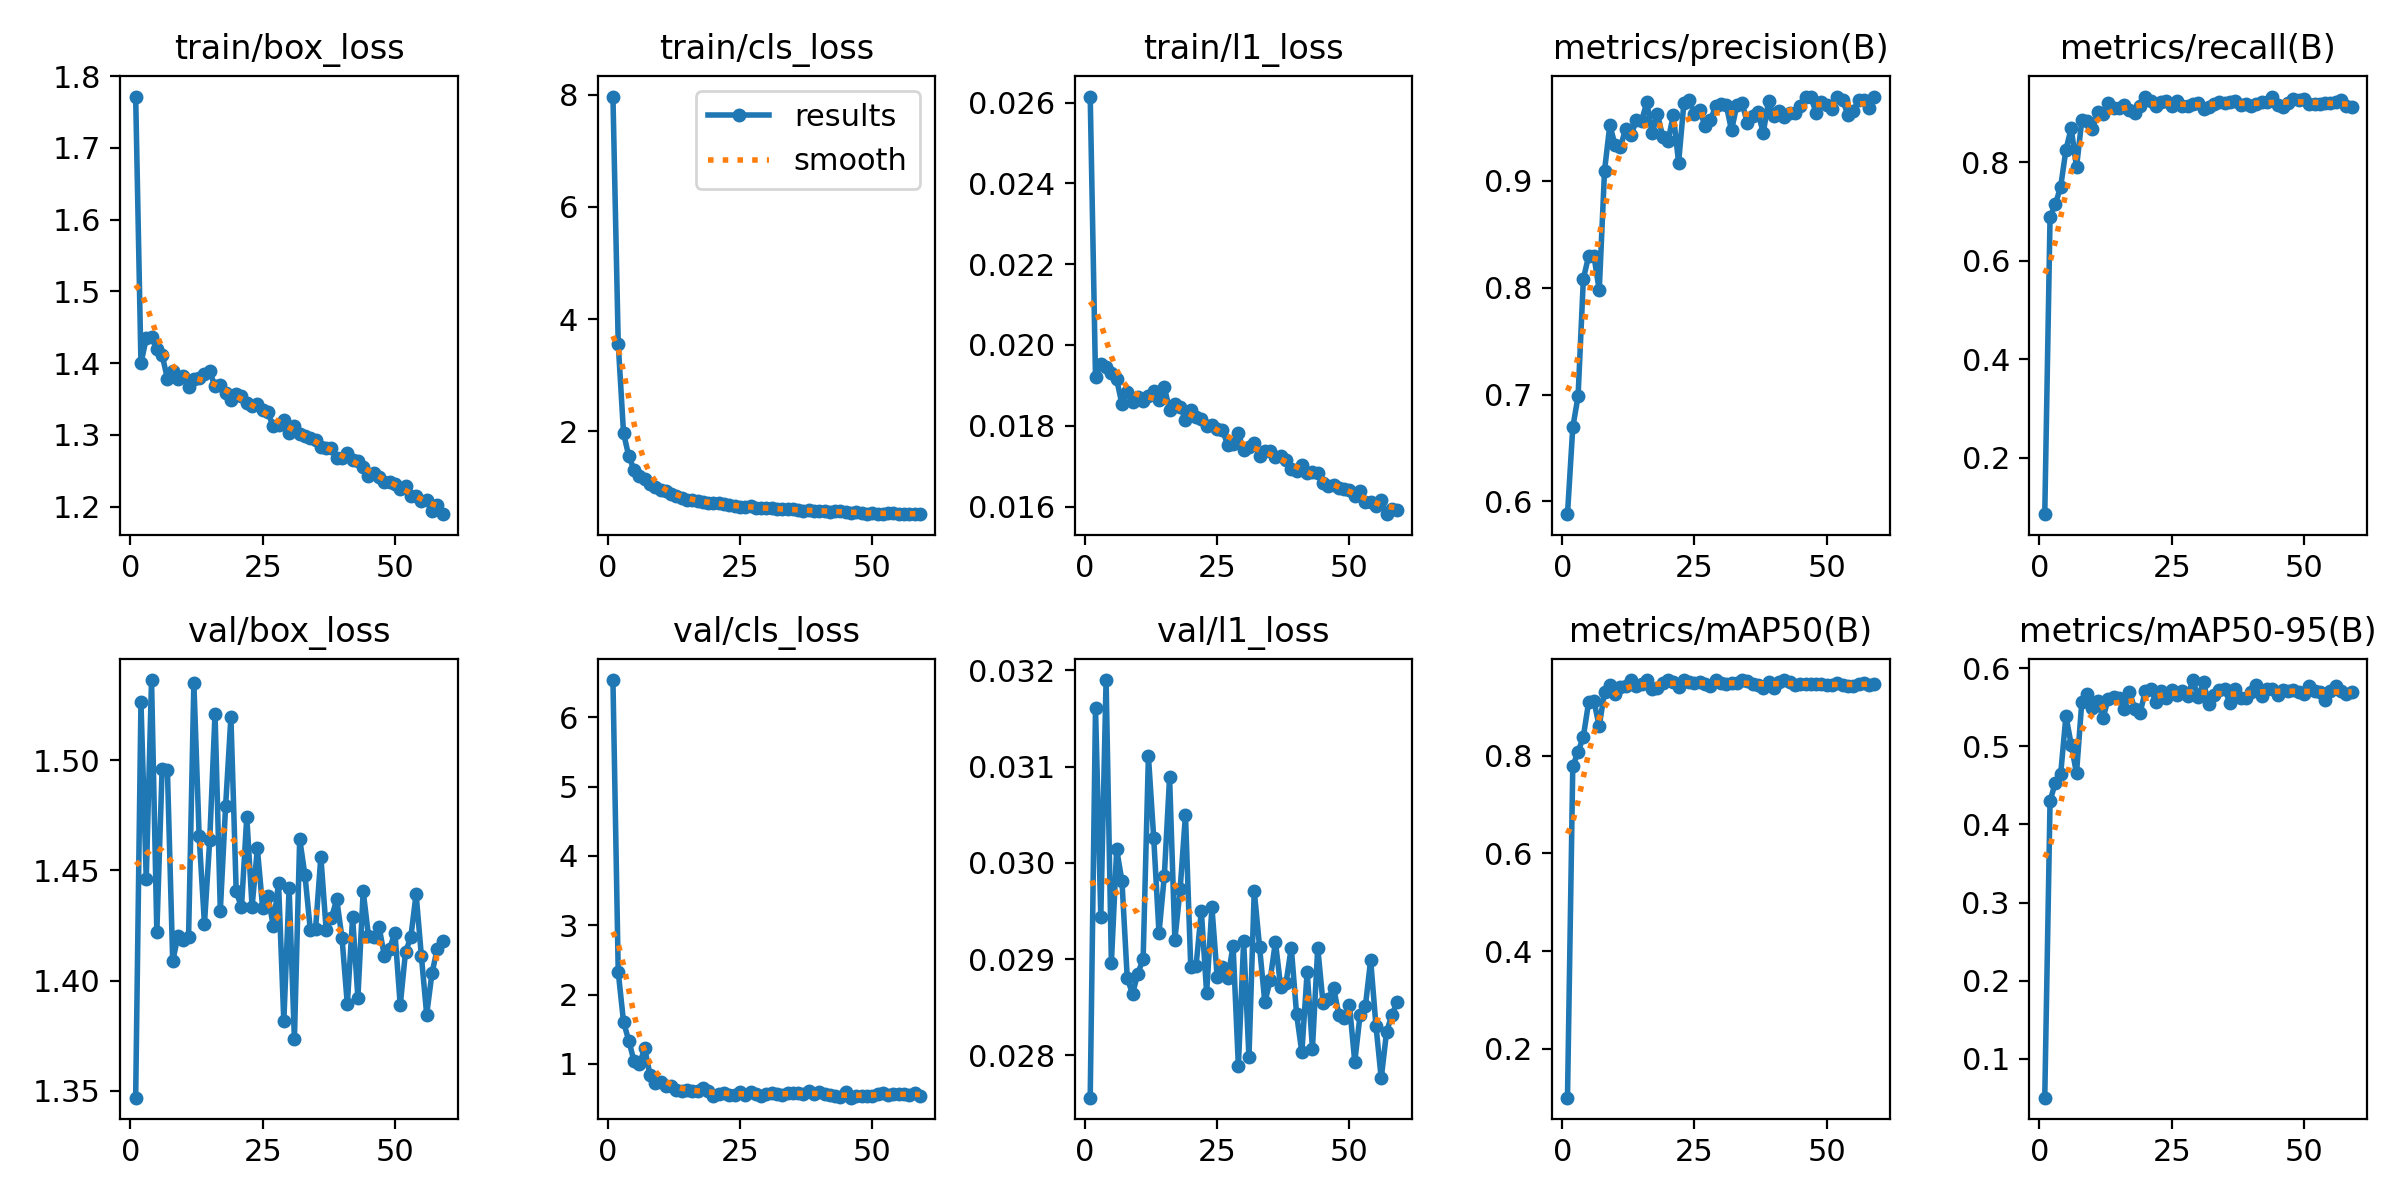

Source data for this figure (header and first rows):
epoch, time, train/box_loss, train/cls_loss, train/l1_loss, metrics/precision(B), metrics/recall(B), metrics/mAP50(B), metrics/mAP50-95(B), val/box_loss, val/cls_loss, val/l1_loss, lr/pg0, lr/pg1, lr/pg2, lr/pg3, lr/pg4, lr/pg5, lr/pg6, lr/pg7
1, 187, 1.772, 7.971, 0.02615, 0.588, 0.08563, 0.1002, 0.05015, 1.347, 6.539, 0.02756, 0.009979, 0.003326, 0.009979, 0.003326, 0.07672, 0.07006, 0.009979, 0.003326
2, 339, 1.4, 3.562, 0.0192, 0.6692, 0.6895, 0.779, 0.4299, 1.526, 2.325, 0.03161, 0.01978, 0.006594, 0.01978, 0.006594, 0.05318, 0.04, 0.01978, 0.006594
3, 487.1, 1.435, 1.967, 0.01953, 0.6984, 0.7151, 0.8074, 0.4537, 1.446, 1.608, 0.02944, 0.02939, 0.009795, 0.02939, 0.009795, 0.02945, 0.009864, 0.02939, 0.009795
4, 635.4, 1.437, 1.549, 0.01945, 0.8083, 0.75, 0.8391, 0.4639, 1.536, 1.33, 0.0319, 0.02911, 0.009703, 0.02911, 0.009703, 0.02911, 0.009703, 0.02911, 0.009703
5, 785.3, 1.419, 1.312, 0.0193, 0.8296, 0.8257, 0.91, 0.539, 1.422, 1.037, 0.02896, 0.02881, 0.009604, 0.02881, 0.009604, 0.02881, 0.009604, 0.02881, 0.009604
6, 935.2, 1.412, 1.197, 0.01915, 0.8297, 0.8693, 0.9115, 0.502, 1.496, 0.9945, 0.03014, 0.02851, 0.009505, 0.02851, 0.009505, 0.02851, 0.009505, 0.02851, 0.009505
7, 1082, 1.378, 1.147, 0.01853, 0.7975, 0.7902, 0.8602, 0.4654, 1.496, 1.222, 0.02981, 0.02822, 0.009406, 0.02822, 0.009406, 0.02822, 0.009406, 0.02822, 0.009406
8, 1230, 1.389, 1.057, 0.01884, 0.9093, 0.8854, 0.9304, 0.557, 1.409, 0.8399, 0.0288, 0.02792, 0.009307, 0.02792, 0.009307, 0.02792, 0.009307, 0.02792, 0.009307
9, 1377, 1.379, 1.006, 0.01858, 0.9523, 0.8836, 0.945, 0.5672, 1.42, 0.7252, 0.02864, 0.02762, 0.009208, 0.02762, 0.009208, 0.02762, 0.009208, 0.02762, 0.009208
10, 1524, 1.382, 0.9564, 0.0187, 0.9332, 0.8671, 0.9267, 0.5486, 1.418, 0.7401, 0.02885, 0.02733, 0.009109, 0.02733, 0.009109, 0.02733, 0.009109, 0.02733, 0.009109
11, 1670, 1.367, 0.9348, 0.0186, 0.9316, 0.9022, 0.9411, 0.558, 1.42, 0.6797, 0.029, 0.02703, 0.00901, 0.02703, 0.00901, 0.02703, 0.00901, 0.02703, 0.00901
12, 1818, 1.379, 0.8809, 0.01874, 0.9488, 0.8977, 0.9424, 0.5363, 1.535, 0.6752, 0.03111, 0.02673, 0.008911, 0.02673, 0.008911, 0.02673, 0.008911, 0.02673, 0.008911
13, 1966, 1.379, 0.8495, 0.01887, 0.9425, 0.9197, 0.954, 0.5609, 1.465, 0.6234, 0.03026, 0.02644, 0.008812, 0.02644, 0.008812, 0.02644, 0.008812, 0.02644, 0.008812
14, 2114, 1.385, 0.8133, 0.01864, 0.9566, 0.9096, 0.9426, 0.5626, 1.426, 0.6063, 0.02927, 0.02614, 0.008713, 0.02614, 0.008713, 0.02614, 0.008713, 0.02614, 0.008713
15, 2262, 1.389, 0.7703, 0.01895, 0.9562, 0.9097, 0.9468, 0.5623, 1.464, 0.6173, 0.02986, 0.02584, 0.008614, 0.02584, 0.008614, 0.02584, 0.008614, 0.02584, 0.008614
16, 2410, 1.368, 0.7783, 0.0184, 0.9734, 0.9168, 0.9544, 0.5478, 1.521, 0.6034, 0.03089, 0.02555, 0.008515, 0.02555, 0.008515, 0.02555, 0.008515, 0.02555, 0.008515
17, 2558, 1.369, 0.7474, 0.01853, 0.9446, 0.9061, 0.9362, 0.5698, 1.432, 0.6055, 0.0292, 0.02525, 0.008416, 0.02525, 0.008416, 0.02525, 0.008416, 0.02525, 0.008416
18, 2705, 1.359, 0.7323, 0.01847, 0.9623, 0.901, 0.9395, 0.5482, 1.479, 0.6474, 0.02973, 0.02495, 0.008317, 0.02495, 0.008317, 0.02495, 0.008317, 0.02495, 0.008317
19, 2852, 1.349, 0.7196, 0.01815, 0.9414, 0.9148, 0.949, 0.5425, 1.52, 0.6092, 0.0305, 0.02465, 0.008218, 0.02465, 0.008218, 0.02465, 0.008218, 0.02465, 0.008218
20, 2999, 1.358, 0.7104, 0.01838, 0.9371, 0.9322, 0.9539, 0.5707, 1.441, 0.5394, 0.02892, 0.02436, 0.008119, 0.02436, 0.008119, 0.02436, 0.008119, 0.02436, 0.008119
21, 3147, 1.354, 0.7134, 0.01822, 0.9617, 0.9255, 0.9501, 0.5732, 1.433, 0.5609, 0.02893, 0.02406, 0.00802, 0.02406, 0.00802, 0.02406, 0.00802, 0.02406, 0.00802
22, 3295, 1.345, 0.6976, 0.01817, 0.917, 0.9154, 0.9413, 0.5569, 1.474, 0.585, 0.0295, 0.02376, 0.007921, 0.02376, 0.007921, 0.02376, 0.007921, 0.02376, 0.007921
23, 3442, 1.34, 0.6815, 0.018, 0.9726, 0.9228, 0.9543, 0.5704, 1.433, 0.5558, 0.02865, 0.02347, 0.007822, 0.02347, 0.007822, 0.02347, 0.007822, 0.02347, 0.007822
24, 3589, 1.343, 0.6624, 0.01801, 0.9754, 0.924, 0.9515, 0.5617, 1.46, 0.5475, 0.02954, 0.02317, 0.007723, 0.02317, 0.007723, 0.02317, 0.007723, 0.02317, 0.007723
25, 3736, 1.334, 0.646, 0.01793, 0.9629, 0.9136, 0.9489, 0.572, 1.433, 0.5923, 0.02881, 0.02287, 0.007624, 0.02287, 0.007624, 0.02287, 0.007624, 0.02287, 0.007624
26, 3884, 1.332, 0.6473, 0.01789, 0.966, 0.9237, 0.9513, 0.5662, 1.438, 0.5483, 0.02892, 0.02258, 0.007525, 0.02258, 0.007525, 0.02258, 0.007525, 0.02258, 0.007525
27, 4031, 1.312, 0.6593, 0.01752, 0.9512, 0.9151, 0.9458, 0.5708, 1.425, 0.5883, 0.0288, 0.02228, 0.007426, 0.02228, 0.007426, 0.02228, 0.007426, 0.02228, 0.007426
28, 4178, 1.314, 0.6303, 0.01754, 0.9567, 0.915, 0.9428, 0.5644, 1.444, 0.5633, 0.02914, 0.02198, 0.007327, 0.02198, 0.007327, 0.02198, 0.007327, 0.02198, 0.007327
29, 4326, 1.321, 0.6354, 0.01781, 0.9695, 0.9181, 0.9544, 0.5849, 1.382, 0.5385, 0.02789, 0.02168, 0.007228, 0.02168, 0.007228, 0.02168, 0.007228, 0.02168, 0.007228
30, 4473, 1.303, 0.6207, 0.01739, 0.9715, 0.9208, 0.9488, 0.5625, 1.442, 0.563, 0.02919, 0.02139, 0.007129, 0.02139, 0.007129, 0.02139, 0.007129, 0.02139, 0.007129
31, 4621, 1.312, 0.6216, 0.01748, 0.9709, 0.9088, 0.947, 0.5818, 1.373, 0.5721, 0.02798, 0.02109, 0.00703, 0.02109, 0.00703, 0.02109, 0.00703, 0.02109, 0.00703
32, 4768, 1.301, 0.6023, 0.01758, 0.9472, 0.9132, 0.9485, 0.5545, 1.464, 0.5568, 0.02971, 0.02079, 0.006931, 0.02079, 0.006931, 0.02079, 0.006931, 0.02079, 0.006931
33, 4915, 1.298, 0.6021, 0.01724, 0.9706, 0.9188, 0.9478, 0.566, 1.448, 0.5421, 0.02913, 0.0205, 0.006832, 0.0205, 0.006832, 0.0205, 0.006832, 0.0205, 0.006832
34, 5063, 1.296, 0.6138, 0.01738, 0.9729, 0.9222, 0.9544, 0.5725, 1.423, 0.5798, 0.02855, 0.0202, 0.006733, 0.0202, 0.006733, 0.0202, 0.006733, 0.0202, 0.006733
35, 5210, 1.292, 0.6057, 0.01737, 0.9536, 0.9205, 0.9521, 0.5728, 1.423, 0.5728, 0.02878, 0.0199, 0.006634, 0.0199, 0.006634, 0.0199, 0.006634, 0.0199, 0.006634
36, 5357, 1.283, 0.5924, 0.01723, 0.9608, 0.9233, 0.9462, 0.5561, 1.456, 0.5776, 0.02918, 0.01961, 0.006535, 0.01961, 0.006535, 0.01961, 0.006535, 0.01961, 0.006535
37, 5505, 1.282, 0.5812, 0.01725, 0.9639, 0.9242, 0.9457, 0.5728, 1.423, 0.5621, 0.02871, 0.01931, 0.006436, 0.01931, 0.006436, 0.01931, 0.006436, 0.01931, 0.006436
38, 5652, 1.282, 0.5938, 0.01716, 0.9449, 0.9174, 0.9393, 0.5613, 1.428, 0.6061, 0.02875, 0.01901, 0.006337, 0.01901, 0.006337, 0.01901, 0.006337, 0.01901, 0.006337
39, 5799, 1.269, 0.5798, 0.01693, 0.9749, 0.9182, 0.951, 0.5614, 1.437, 0.5683, 0.02912, 0.01871, 0.006238, 0.01871, 0.006238, 0.01871, 0.006238, 0.01871, 0.006238
40, 5947, 1.268, 0.5752, 0.01688, 0.9603, 0.9149, 0.9393, 0.5701, 1.419, 0.5976, 0.02843, 0.01842, 0.006139, 0.01842, 0.006139, 0.01842, 0.006139, 0.01842, 0.006139
41, 6094, 1.274, 0.575, 0.01702, 0.9656, 0.9176, 0.9502, 0.579, 1.389, 0.5615, 0.02803, 0.01812, 0.00604, 0.01812, 0.00604, 0.01812, 0.00604, 0.01812, 0.00604
42, 6242, 1.265, 0.5609, 0.01682, 0.9599, 0.9216, 0.9548, 0.5639, 1.429, 0.551, 0.02887, 0.01782, 0.005941, 0.01782, 0.005941, 0.01782, 0.005941, 0.01782, 0.005941
43, 6389, 1.264, 0.5716, 0.01685, 0.9638, 0.9224, 0.9506, 0.5739, 1.392, 0.5346, 0.02807, 0.01753, 0.005842, 0.01753, 0.005842, 0.01753, 0.005842, 0.01753, 0.005842
44, 6537, 1.256, 0.5664, 0.01682, 0.9635, 0.9337, 0.9453, 0.573, 1.441, 0.527, 0.02912, 0.01723, 0.005743, 0.01723, 0.005743, 0.01723, 0.005743, 0.01723, 0.005743
45, 6684, 1.243, 0.5504, 0.01658, 0.9697, 0.9161, 0.9467, 0.5663, 1.42, 0.5887, 0.02854, 0.01693, 0.005644, 0.01693, 0.005644, 0.01693, 0.005644, 0.01693, 0.005644
46, 6832, 1.247, 0.5449, 0.01651, 0.9781, 0.9134, 0.9468, 0.5719, 1.42, 0.5106, 0.02859, 0.01664, 0.005545, 0.01664, 0.005545, 0.01664, 0.005545, 0.01664, 0.005545
47, 6979, 1.242, 0.559, 0.01654, 0.9787, 0.9203, 0.9464, 0.5704, 1.424, 0.536, 0.0287, 0.01634, 0.005446, 0.01634, 0.005446, 0.01634, 0.005446, 0.01634, 0.005446
48, 7126, 1.235, 0.5415, 0.01647, 0.9632, 0.9296, 0.9468, 0.5716, 1.411, 0.5418, 0.02842, 0.01604, 0.005347, 0.01604, 0.005347, 0.01604, 0.005347, 0.01604, 0.005347
49, 7274, 1.235, 0.5293, 0.01644, 0.974, 0.9275, 0.9465, 0.5696, 1.414, 0.5397, 0.02839, 0.01574, 0.005248, 0.01574, 0.005248, 0.01574, 0.005248, 0.01574, 0.005248
50, 7421, 1.232, 0.5404, 0.01642, 0.9712, 0.9285, 0.9443, 0.567, 1.422, 0.534, 0.02852, 0.01545, 0.005149, 0.01545, 0.005149, 0.01545, 0.005149, 0.01545, 0.005149
51, 7569, 1.225, 0.5222, 0.01627, 0.9672, 0.9191, 0.9442, 0.5778, 1.389, 0.5643, 0.02793, 0.01515, 0.00505, 0.01515, 0.00505, 0.01515, 0.00505, 0.01515, 0.00505
52, 7716, 1.229, 0.529, 0.01638, 0.9788, 0.9191, 0.9496, 0.5706, 1.413, 0.5772, 0.02842, 0.01485, 0.004951, 0.01485, 0.004951, 0.01485, 0.004951, 0.01485, 0.004951
53, 7864, 1.216, 0.5405, 0.01612, 0.9757, 0.9176, 0.9448, 0.5699, 1.42, 0.5427, 0.02851, 0.01456, 0.004852, 0.01456, 0.004852, 0.01456, 0.004852, 0.01456, 0.004852
54, 8011, 1.215, 0.531, 0.0161, 0.9616, 0.9204, 0.9432, 0.559, 1.439, 0.5663, 0.02899, 0.01426, 0.004753, 0.01426, 0.004753, 0.01426, 0.004753, 0.01426, 0.004753
55, 8158, 1.208, 0.5266, 0.01602, 0.965, 0.9216, 0.9434, 0.5706, 1.411, 0.5597, 0.02831, 0.01396, 0.004654, 0.01396, 0.004654, 0.01396, 0.004654, 0.01396, 0.004654
56, 8306, 1.21, 0.5243, 0.01617, 0.9755, 0.9217, 0.9461, 0.5766, 1.385, 0.569, 0.02776, 0.01367, 0.004555, 0.01367, 0.004555, 0.01367, 0.004555, 0.01367, 0.004555
57, 8453, 1.194, 0.5274, 0.01581, 0.9757, 0.9265, 0.9496, 0.5704, 1.403, 0.551, 0.02824, 0.01337, 0.004456, 0.01337, 0.004456, 0.01337, 0.004456, 0.01337, 0.004456
58, 8601, 1.202, 0.5253, 0.01594, 0.9677, 0.914, 0.945, 0.5669, 1.414, 0.574, 0.02842, 0.01307, 0.004357, 0.01307, 0.004357, 0.01307, 0.004357, 0.01307, 0.004357
59, 8749, 1.19, 0.5175, 0.01592, 0.9781, 0.9121, 0.9476, 0.5696, 1.418, 0.5364, 0.02855, 0.01277, 0.004258, 0.01277, 0.004258, 0.01277, 0.004258, 0.01277, 0.004258
